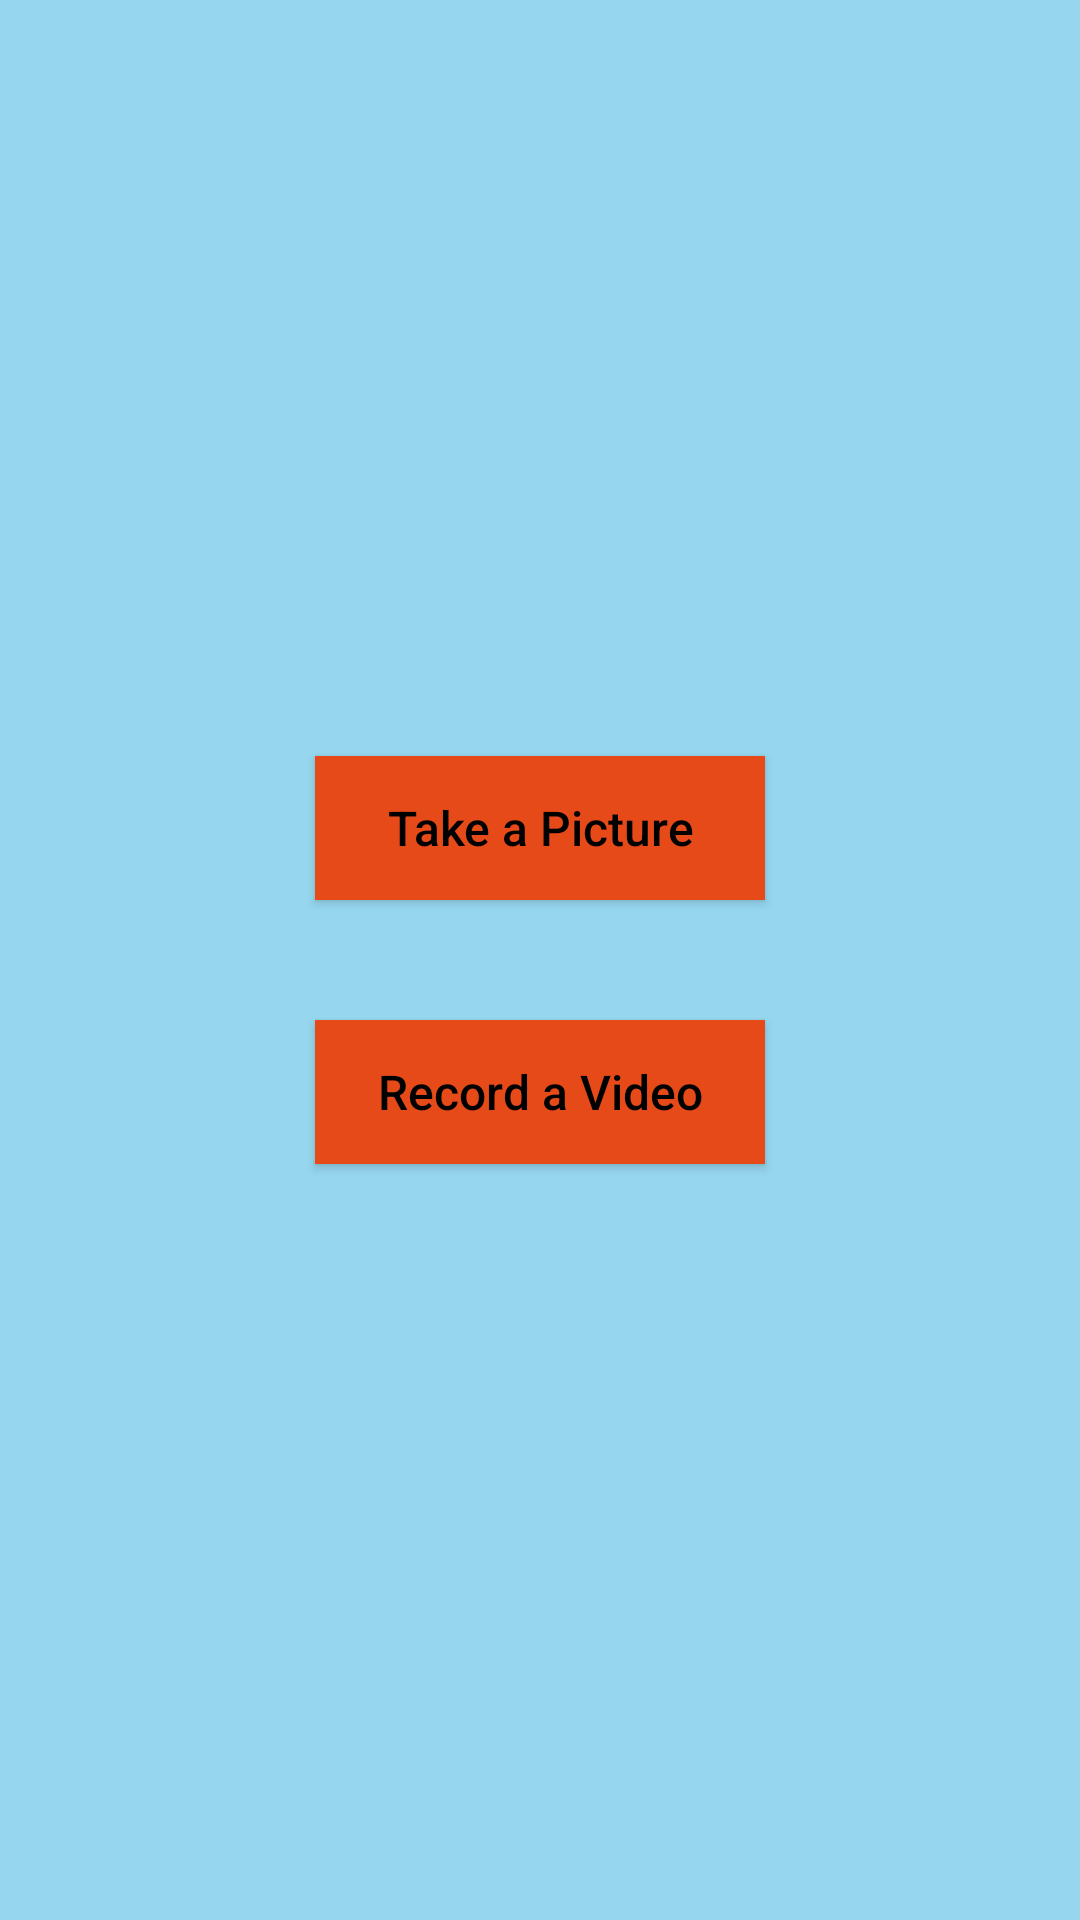

Layout XML and referenced resources for this Android screen:
<!-- AndroidManifest.xml: application theme AppTheme -->
<!-- res/layout/activity_camera.xml -->
<?xml version="1.0" encoding="utf-8"?>
<LinearLayout xmlns:android="http://schemas.android.com/apk/res/android"
    android:layout_width="match_parent"
    android:layout_height="match_parent"
    android:orientation="horizontal"
    android:background="@color/blue"
    android:baselineAligned="false">

    <LinearLayout
        android:layout_width="0dp"
        android:layout_height="fill_parent"
        android:layout_weight="1"
        android:gravity="center"
        android:orientation="vertical" >

        
        <Button
            android:id="@+id/btnCapturePicture"
            android:layout_width="150dp"
            android:layout_height="wrap_content"
            android:background="@color/colorPrimaryDark"
            android:textAllCaps="false"
            android:textSize = "16dp"
            android:textColor="@color/black"
            android:text="Take a Picture"
            android:layout_marginBottom="10dp"/>

        
        <Button
            android:id="@+id/btnRecordVideo"
            android:layout_width="150dp"
            android:layout_height="wrap_content"
            android:layout_marginTop="30dp"
            android:background="@color/colorPrimaryDark"
            android:textColor="@color/black"
            android:textAllCaps="false"
            android:textSize = "16dp"
            android:text="Record a Video" />
    </LinearLayout>

</LinearLayout>
<!-- resources referenced by this layout -->
<resources>
  <color name="black">#000000</color>
  <color name="blue">#96d7ef</color>
  <color name="colorPrimaryDark">#e64a19</color>
  <style name="AppTheme" parent="Theme.AppCompat.Light.NoActionBar">
          
          <item name="colorPrimary">@color/colorPrimary</item>
          <item name="colorPrimaryDark">@color/colorPrimaryDark</item>
          <item name="colorAccent">@color/colorAccent</item>
      </style>
  <color name="colorPrimary">#e78e6f</color>
  <color name="colorAccent">#FF4081</color>
</resources>
